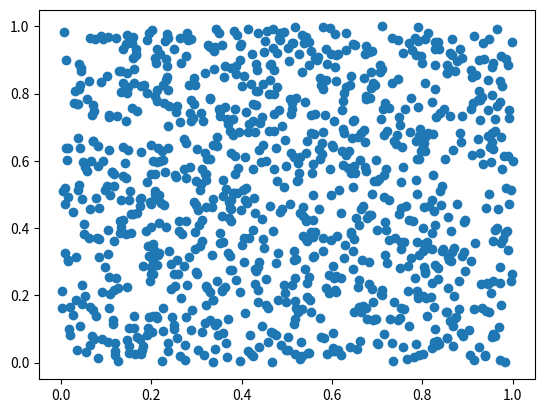

This figure's Python source:
import numpy as np
import matplotlib.pyplot as plt

from numpy.random import default_rng


NUM_SAMPLES = 1000
DIM = 2

rng = default_rng(1)

# Create samples from a normal (Gaussian) distribution
x = rng.uniform(size=(NUM_SAMPLES, DIM))

plt.scatter(x[:, 0], x[:, 1])
plt.show()

# save the data into csv file with 5 decimals
np.savetxt("uniform.csv", x, delimiter=",", fmt="%.5f")
